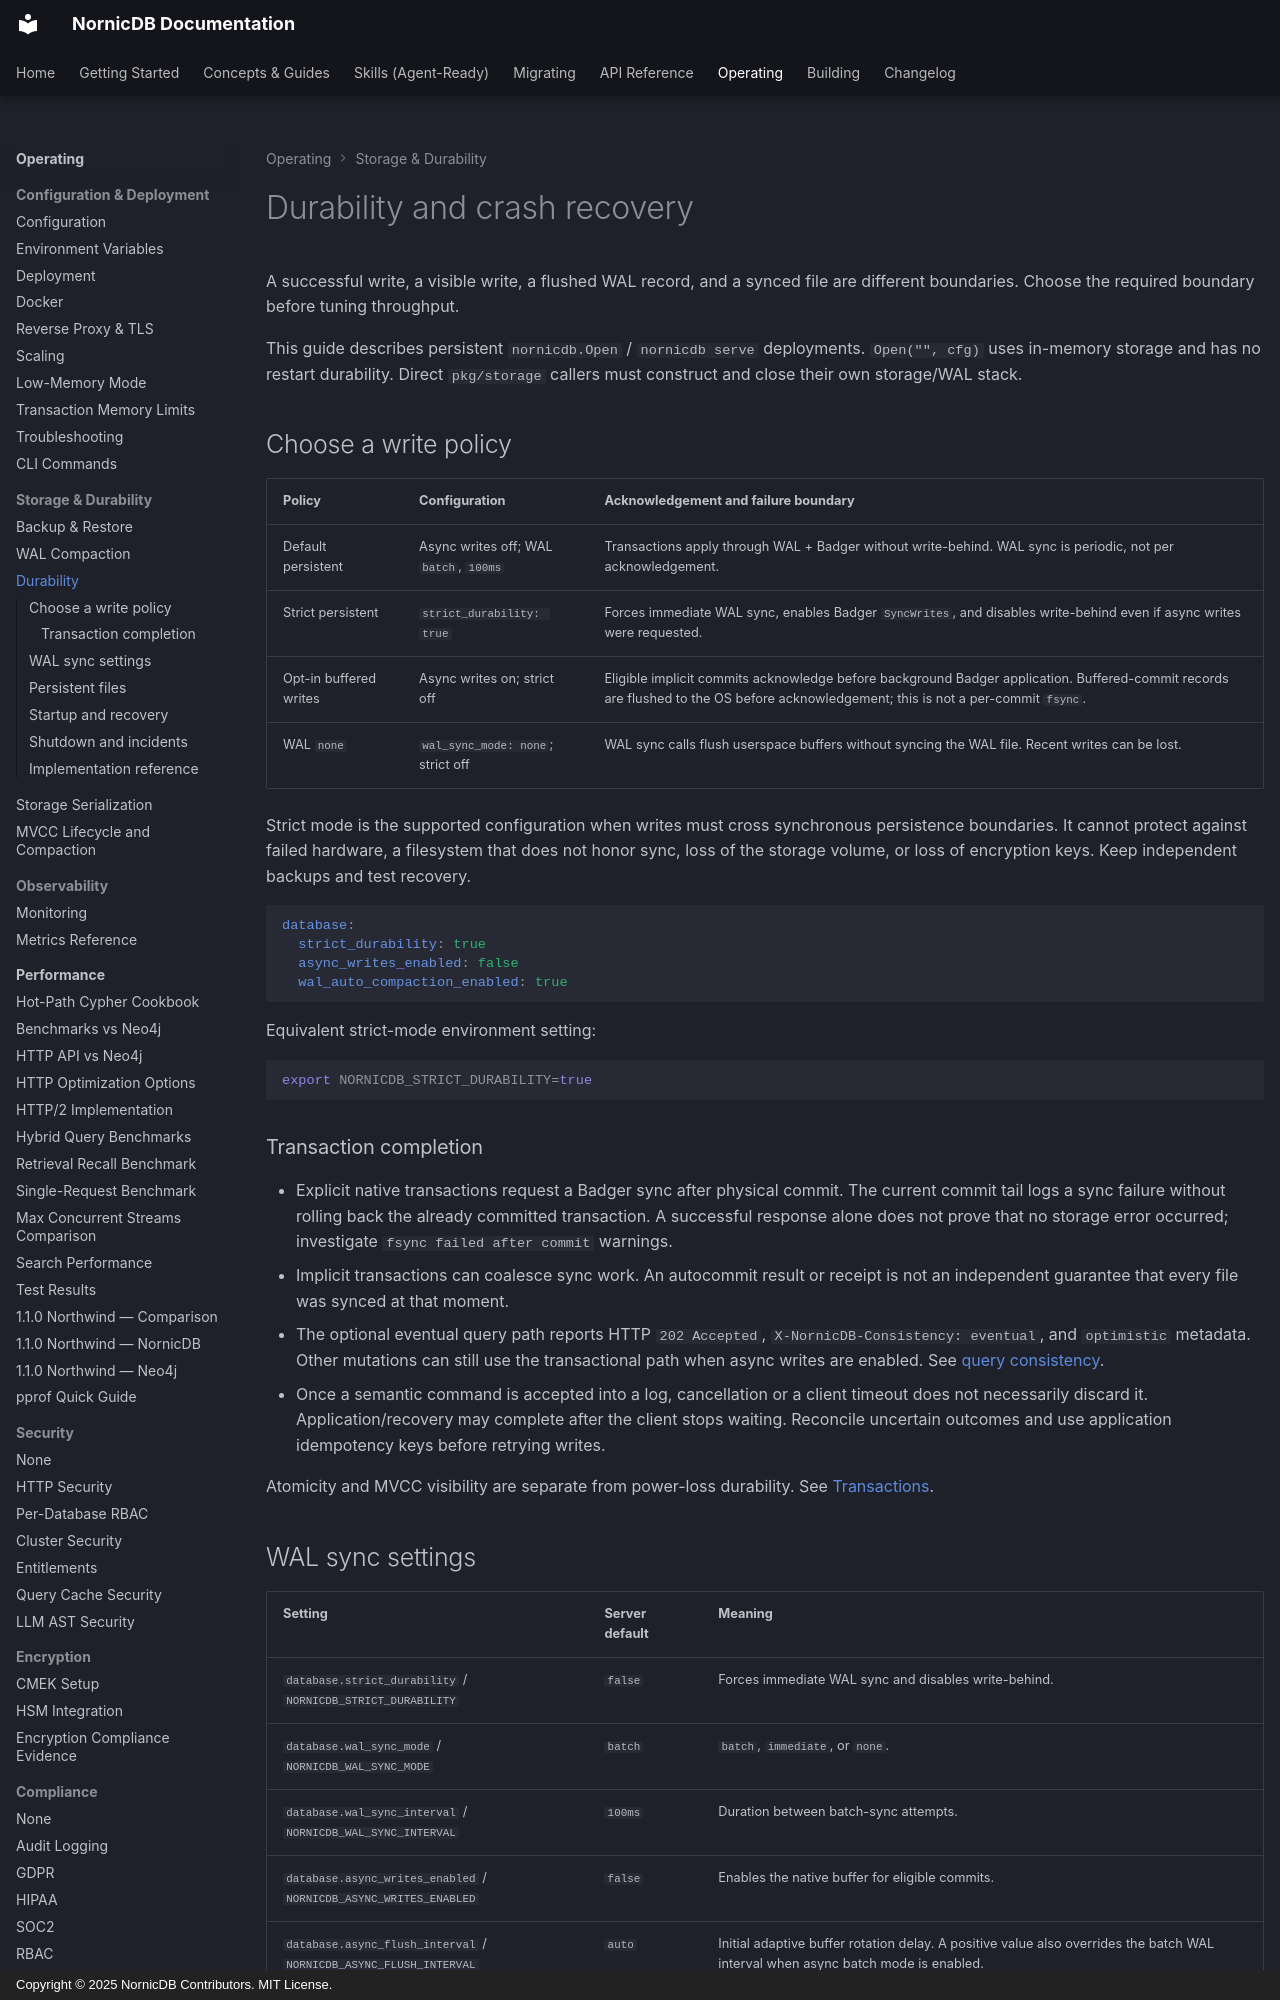

repository: orneryd/NornicDB · page: operations/durability/index.html · generator: mkdocs · copyright: Copyright © 2025 NornicDB Contributors. MIT License.

# Durability and crash recovery

A successful write, a visible write, a flushed WAL record, and a synced file are different boundaries. Choose the required boundary before tuning throughput.

This guide describes persistent `nornicdb.Open` / `nornicdb serve` deployments. `Open("", cfg)` uses in-memory storage and has no restart durability. Direct `pkg/storage` callers must construct and close their own storage/WAL stack.

## Choose a write policy

| Policy | Configuration | Acknowledgement and failure boundary |
| --- | --- | --- |
| Default persistent | Async writes off; WAL `batch`, `100ms` | Transactions apply through WAL + Badger without write-behind. WAL sync is periodic, not per acknowledgement. |
| Strict persistent | `strict_durability: true` | Forces immediate WAL sync, enables Badger `SyncWrites`, and disables write-behind even if async writes were requested. |
| Opt-in buffered writes | Async writes on; strict off | Eligible implicit commits acknowledge before background Badger application. Buffered-commit records are flushed to the OS before acknowledgement; this is not a per-commit `fsync`. |
| WAL `none` | `wal_sync_mode: none`; strict off | WAL sync calls flush userspace buffers without syncing the WAL file. Recent writes can be lost. |

Strict mode is the supported configuration when writes must cross synchronous persistence boundaries. It cannot protect against failed hardware, a filesystem that does not honor sync, loss of the storage volume, or loss of encryption keys. Keep independent backups and test recovery.

```yaml
database:
  strict_durability: true
  async_writes_enabled: false
  wal_auto_compaction_enabled: true
```

Equivalent strict-mode environment setting:

```bash
export NORNICDB_STRICT_DURABILITY=true
```

### Transaction completion

- Explicit native transactions request a Badger sync after physical commit. The current commit tail logs a sync failure without rolling back the already committed transaction. A successful response alone does not prove that no storage error occurred; investigate `fsync failed after commit` warnings.
- Implicit transactions can coalesce sync work. An autocommit result or receipt is not an independent guarantee that every file was synced at that moment.
- The optional eventual query path reports HTTP `202 Accepted`, `X-NornicDB-Consistency: eventual`, and `optimistic` metadata. Other mutations can still use the transactional path when async writes are enabled. See [query consistency](configuration.md#async-write-settings).
- Once a semantic command is accepted into a log, cancellation or a client timeout does not necessarily discard it. Application/recovery may complete after the client stops waiting. Reconcile uncertain outcomes and use application idempotency keys before retrying writes.

Atomicity and MVCC visibility are separate from power-loss durability. See [Transactions](../user-guides/transactions.md).

## WAL sync settings

| Setting | Server default | Meaning |
| --- | --- | --- |
| `database.strict_durability` / `NORNICDB_STRICT_DURABILITY` | `false` | Forces immediate WAL sync and disables write-behind. |
| `database.wal_sync_mode` / `NORNICDB_WAL_SYNC_MODE` | `batch` | `batch`, `immediate`, or `none`. |
| `database.wal_sync_interval` / `NORNICDB_WAL_SYNC_INTERVAL` | `100ms` | Duration between batch-sync attempts. |
| `database.async_writes_enabled` / `NORNICDB_ASYNC_WRITES_ENABLED` | `false` | Enables the native buffer for eligible commits. |
| `database.async_flush_interval` / `NORNICDB_ASYNC_FLUSH_INTERVAL` | `auto` | Initial adaptive buffer rotation delay. A positive value also overrides the batch WAL interval when async batch mode is enabled. |

Ordinary batch appends flush the userspace WAL buffer; the background sync loop performs file syncs. Async batch mode may defer ordinary append flushes until a sync tick. The buffered-commit path explicitly flushes its full recovery record before acknowledgement even with that setting.

Automatic native buffer rotation starts at 50 ms and adapts between 5 ms and 1 s. Its delay and the WAL sync interval are different controls. Neither is a hard upper bound on acknowledged data loss or replay latency: scheduling, I/O stalls, errors, and write-path selection matter. There is no workload-independent throughput multiplier or recovery-time guarantee.
